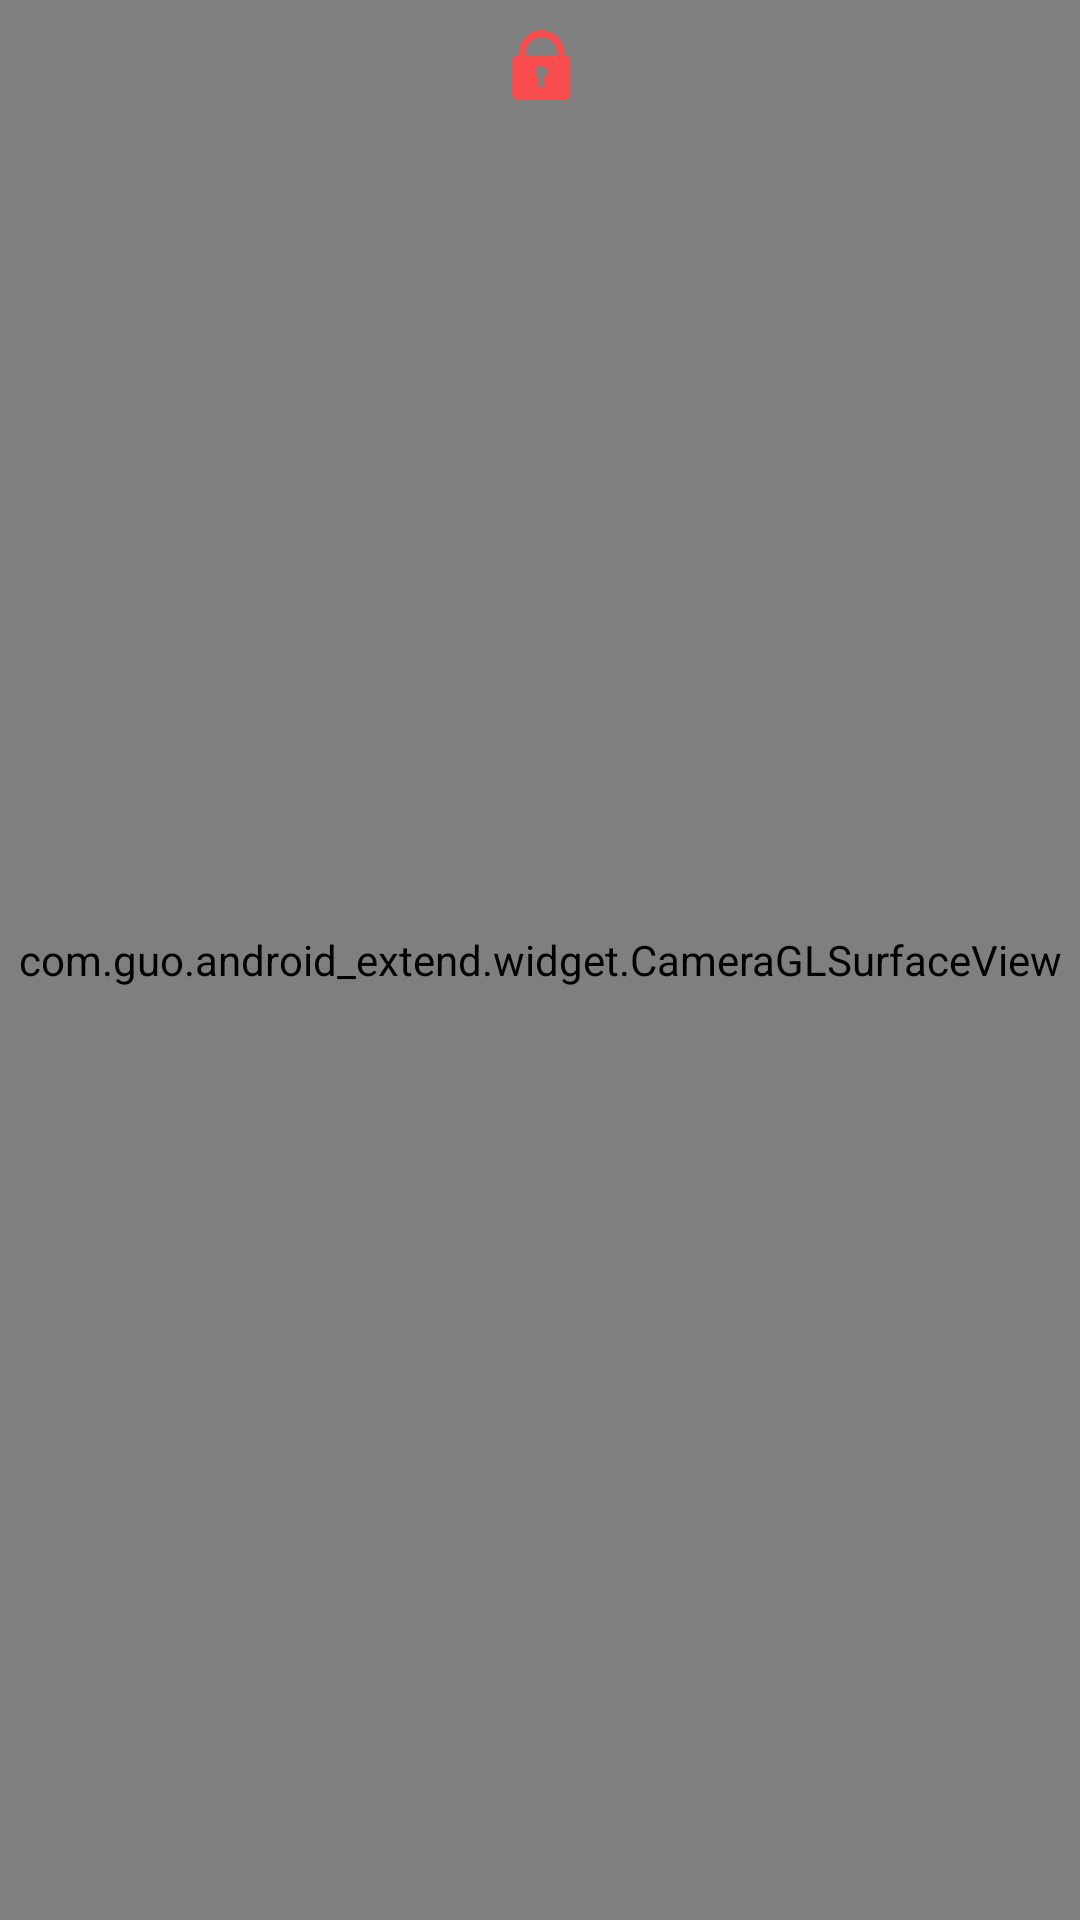

Layout XML and referenced resources for this Android screen:
<!-- AndroidManifest.xml: application theme AppTheme.NoTitleBar -->
<!-- res/layout/activity_main.xml -->
<?xml version="1.0" encoding="utf-8"?>
<FrameLayout
    xmlns:android="http://schemas.android.com/apk/res/android"
    android:layout_width="match_parent"
    android:layout_height="match_parent">

    <RelativeLayout
        android:id="@+id/layout_camera"
        android:layout_width="match_parent"
        android:layout_height="match_parent">

        
        <com.guo.android_extend.widget.CameraSurfaceView
            android:id="@+id/surfaceView"
            android:layout_width="1dp"
            android:layout_height="1dp"/>

        <com.guo.android_extend.widget.CameraGLSurfaceView
            android:id="@+id/glsurfaceView"
            android:layout_width="match_parent"
            android:layout_height="match_parent"
            android:layout_centerInParent="true"/>

        <ImageView
            android:id="@+id/img_state"
            android:layout_width="wrap_content"
            android:layout_height="wrap_content"
            android:layout_alignParentTop="true"
            android:layout_centerHorizontal="true"
            android:layout_marginTop="30px"
            android:background="@mipmap/state_undo"/>
    </RelativeLayout>

    <FrameLayout
        android:id="@+id/layout_waiting"
        android:layout_width="match_parent"
        android:layout_height="match_parent"
        android:visibility="invisible">

        <RelativeLayout
            android:layout_width="match_parent"
            android:layout_height="match_parent"
            android:background="@color/commonColor">

            <ImageView
                android:id="@+id/logo"
                android:layout_width="wrap_content"
                android:layout_height="wrap_content"
                android:layout_centerHorizontal="true"
                android:layout_marginTop="290px"
                android:background="@mipmap/welcome_logo"/>

            <LinearLayout
                android:layout_width="match_parent"
                android:layout_height="wrap_content"
                android:layout_below="@+id/logo"
                android:layout_marginTop="150px"
                android:gravity="center"
                android:orientation="vertical">

                <TextClock
                    android:layout_width="wrap_content"
                    android:layout_height="wrap_content"
                    android:layout_centerHorizontal="true"
                    android:fontFamily="sans-serif-light"
                    android:format12Hour="hh:mm"
                    android:format24Hour="hh:mm"
                    android:gravity="center"
                    android:textColor="@android:color/black"
                    android:textSize="130sp"
                    android:timeZone="GMT+0800"/>

                <TextClock
                    android:layout_width="wrap_content"
                    android:layout_height="wrap_content"
                    android:layout_centerHorizontal="true"
                    android:layout_marginTop="84px"
                    android:fontFamily="sans-serif-light"
                    android:format12Hour="yyyy年MM月dd日 EEEE"
                    android:format24Hour="yyyy年MM月dd日 EEEE"
                    android:gravity="center"
                    android:textColor="@android:color/black"
                    android:textSize="35sp"
                    android:timeZone="GMT+0800"/>
            </LinearLayout>


            <ImageView
                android:layout_width="wrap_content"
                android:layout_height="wrap_content"
                android:layout_alignParentBottom="true"
                android:layout_centerHorizontal="true"
                android:layout_marginBottom="10px"
                android:background="@mipmap/welocome_bottom"/>
        </RelativeLayout>
    </FrameLayout>

</FrameLayout>
<!-- resources referenced by this layout -->
<resources>
  <color name="commonColor">#fbf3e9</color>
  <!-- mipmap state_undo: png bitmap (mipmap-hdpi, 1408 bytes) -->
  <!-- mipmap welcome_logo: png bitmap (mipmap-hdpi, 13126 bytes) -->
  <!-- mipmap welocome_bottom: png bitmap (mipmap-hdpi, 255382 bytes) -->
  <style name="AppTheme.NoTitleBar" parent="Theme.AppCompat.NoActionBar">
          <item name="android:windowActionBar">false</item>
          <item name="android:windowNoTitle">true</item>
      </style>
</resources>
